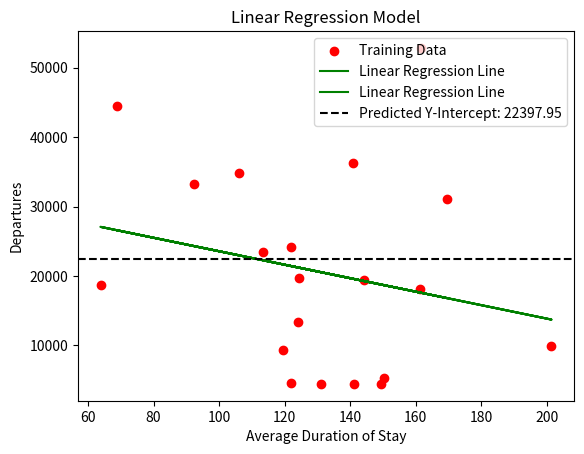

Recreate this plot in Python.
import matplotlib.pyplot as plt

training_data = [
    {"AverageDurationOfStay": 141.13, "Departures": 4483},
    {"AverageDurationOfStay": 121.85, "Departures": 24165},
    {"AverageDurationOfStay": 144.39, "Departures": 19404},
    {"AverageDurationOfStay": 121.96, "Departures": 4522},
    {"AverageDurationOfStay": 124.18, "Departures": 13416},
    {"AverageDurationOfStay": 119.6, "Departures": 9339},
    {"AverageDurationOfStay": 131.2, "Departures": 4471},
    {"AverageDurationOfStay": 68.71, "Departures": 44484},
    {"AverageDurationOfStay": 124.46, "Departures": 19635},
    {"AverageDurationOfStay": 149.39, "Departures": 4449},
    {"AverageDurationOfStay": 169.62, "Departures": 31133},
    {"AverageDurationOfStay": 161.78, "Departures": 52847},
    {"AverageDurationOfStay": 141, "Departures": 36316},
    {"AverageDurationOfStay": 150.24, "Departures": 5253},
    {"AverageDurationOfStay": 201.49, "Departures": 9959},
    {"AverageDurationOfStay": 113.49, "Departures": 23490},
    {"AverageDurationOfStay": 161.2, "Departures": 18120},
    {"AverageDurationOfStay": 63.83, "Departures": 18660},
    {"AverageDurationOfStay": 106.11, "Departures": 34810},
    {"AverageDurationOfStay": 92.44, "Departures": 33293}
]

def predict(x):
    mean_avg_duration = sum(d["AverageDurationOfStay"] for d in training_data) / len(training_data)
    print(len(training_data))
    mean_departures = sum(d["Departures"] for d in training_data) / len(training_data)
    numerator = sum((d["AverageDurationOfStay"] - mean_avg_duration) * (d["Departures"] - mean_departures) for d in training_data)
    denominator = sum((d["AverageDurationOfStay"] - mean_avg_duration) ** 2 for d in training_data)
    m = numerator / denominator
    c = mean_departures - m * mean_avg_duration
    return m * x + c

predicted_departures = [predict(d["AverageDurationOfStay"]) for d in training_data]

plt.scatter([d["AverageDurationOfStay"] for d in training_data], [d["Departures"] for d in training_data], color='red', label='Training Data')
plt.plot([d["AverageDurationOfStay"] for d in training_data], predicted_departures, color='green', label='Linear Regression Line')
plt.xlabel('Average Duration of Stay')
plt.ylabel('Departures')
plt.title('Linear Regression Model')
plt.legend()
plt.show()
predicted_y_intercept = predict(112)
print(predicted_y_intercept)
plt.plot([d["AverageDurationOfStay"] for d in training_data], predicted_departures, color='green', label='Linear Regression Line')
plt.axhline(y=predicted_y_intercept, color='black', linestyle='--', label=f'Predicted Y-Intercept: {predicted_y_intercept:.2f}')
plt.legend()
plt.show()
